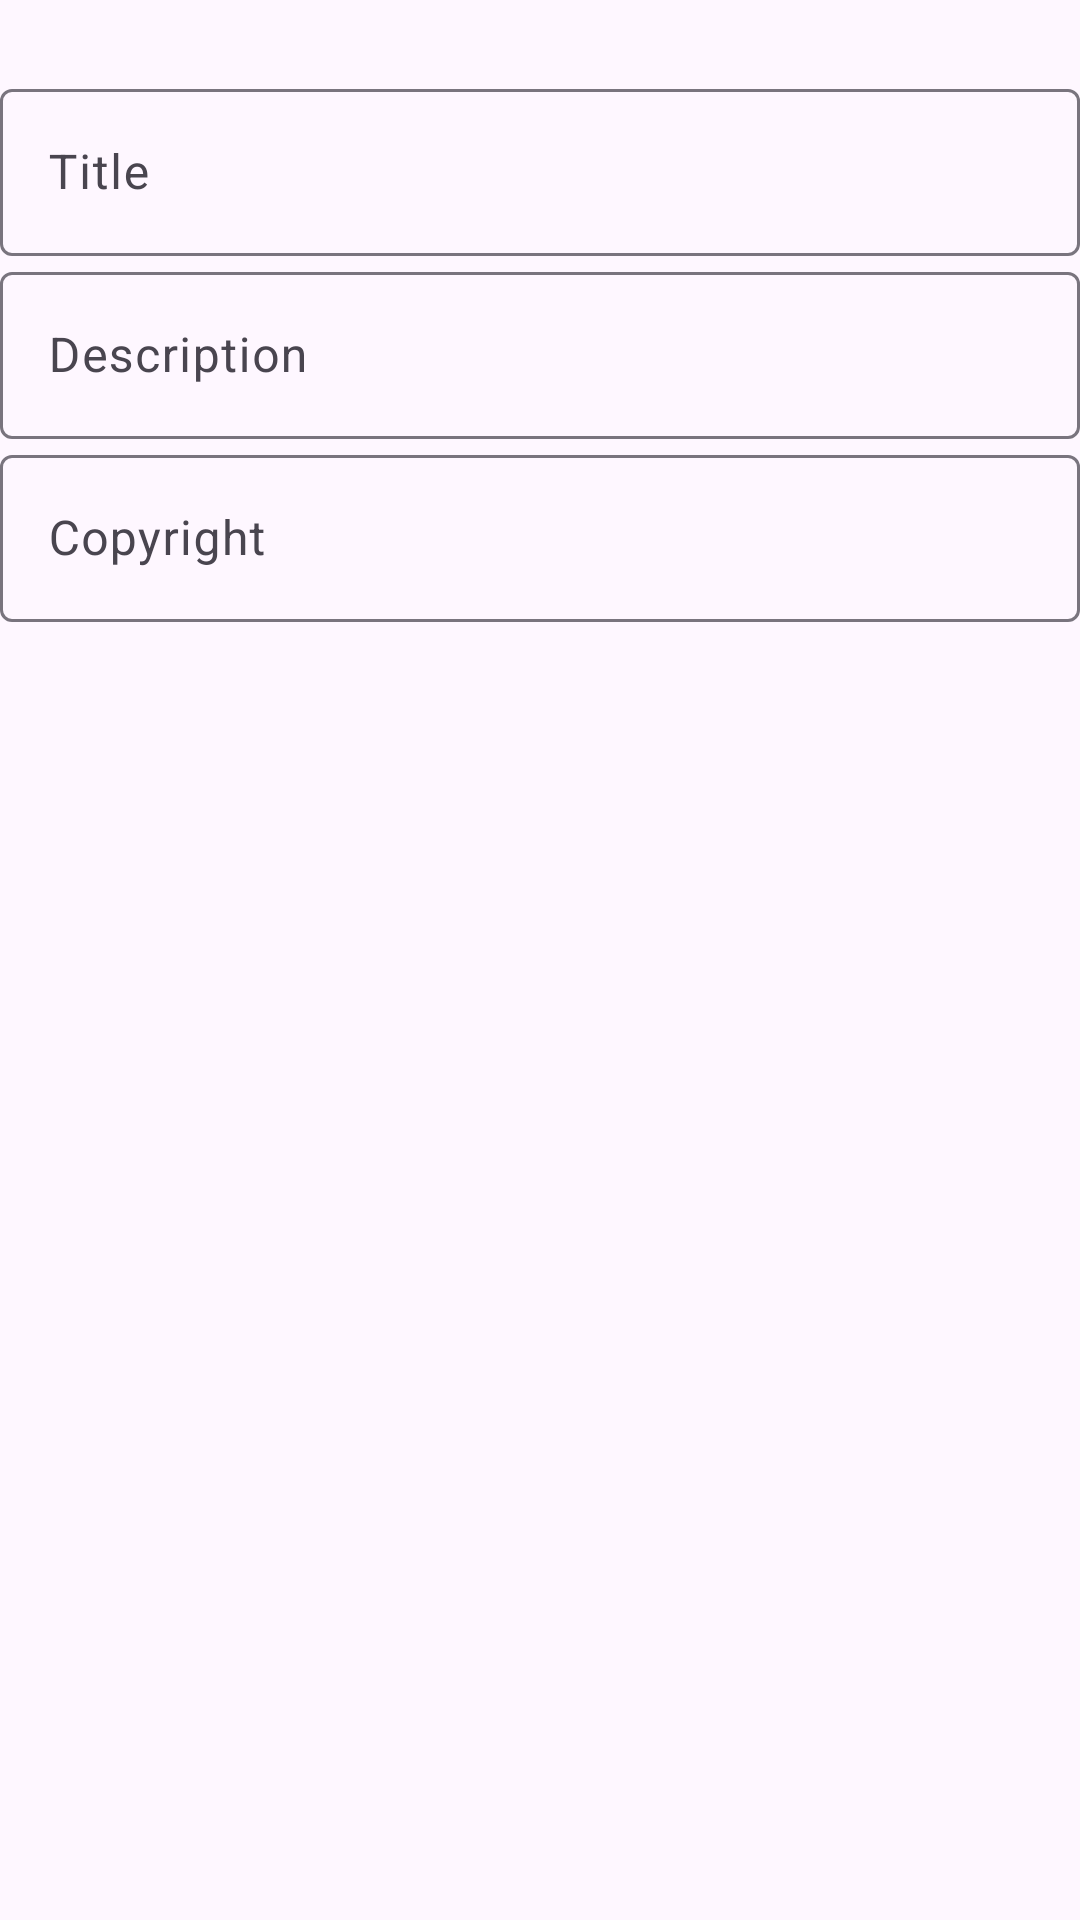

The Android layout XML behind this screen, and the referenced resources:
<!-- AndroidManifest.xml: application theme AppTheme -->
<!-- res/layout/fragment_info.xml -->
<?xml version="1.0" encoding="utf-8"?>
<androidx.constraintlayout.widget.ConstraintLayout
  xmlns:android="http://schemas.android.com/apk/res/android"
  xmlns:app="http://schemas.android.com/apk/res-auto"
  android:layout_width="match_parent"
  android:layout_height="wrap_content"
  xmlns:tools="http://schemas.android.com/tools"
  android:padding="@dimen/half_dynamic_spacing">

  <TextView
    android:id="@+id/date"
    android:layout_width="wrap_content"
    android:layout_height="wrap_content"
    android:layout_marginVertical="@dimen/half_dynamic_spacing"
    android:layout_marginHorizontal="@dimen/full_dynamic_spacing"
    android:paddingHorizontal="@dimen/half_dynamic_spacing"
    style="@style/InfoDate"
    app:layout_constraintTop_toTopOf="parent"
    app:layout_constraintStart_toStartOf="parent"
    tools:text="2025-06-06"/>

  <com.google.android.material.textfield.TextInputLayout
    android:id="@+id/title_layout"
    android:layout_width="match_parent"
    android:layout_height="wrap_content"
    android:layout_margin="@dimen/half_dynamic_spacing"
    app:hintEnabled="true"
    app:layout_constraintTop_toBottomOf="@id/date">

    <com.google.android.material.textfield.TextInputEditText
      android:id="@+id/title"
      android:layout_width="match_parent"
      android:layout_height="wrap_content"
      android:inputType="none"
      android:editable="false"
      android:focusable="false"
      android:hint="@string/title_label"
      tools:text="Some really cool galaxy"/>

  </com.google.android.material.textfield.TextInputLayout>

  <com.google.android.material.textfield.TextInputLayout
    android:id="@+id/description_layout"
    android:layout_width="match_parent"
    android:layout_height="wrap_content"
    android:layout_margin="@dimen/half_dynamic_spacing"
    app:hintEnabled="true"
    app:layout_constraintTop_toBottomOf="@id/title_layout">

    <com.google.android.material.textfield.TextInputEditText
      android:id="@+id/description"
      android:layout_width="match_parent"
      android:layout_height="wrap_content"
      android:inputType="textMultiLine"
      android:maxLines="@integer/max_description_lines"
      android:editable="false"
      android:focusable="false"
      android:hint="@string/description_label"
      tools:text="This is a galaxy far, far away, whose light started long ago."/>

  </com.google.android.material.textfield.TextInputLayout>

  <com.google.android.material.textfield.TextInputLayout
    android:id="@+id/copyright_layout"
    android:layout_width="match_parent"
    android:layout_height="wrap_content"
    android:layout_margin="@dimen/half_dynamic_spacing"
    app:hintEnabled="true"
    app:layout_constraintTop_toBottomOf="@id/description_layout">

    <com.google.android.material.textfield.TextInputEditText
      android:id="@+id/copyright"
      android:layout_width="match_parent"
      android:layout_height="wrap_content"
      android:inputType="none"
      android:editable="false"
      android:focusable="false"
      android:hint="@string/copyright_label"
      tools:text="Some photographer"/>

  </com.google.android.material.textfield.TextInputLayout>

</androidx.constraintlayout.widget.ConstraintLayout>
<!-- resources referenced by this layout -->
<resources>
  <integer name="max_description_lines">10</integer>
  <string name="copyright_label">Copyright</string>
  <string name="description_label">Description</string>
  <string name="title_label">Title</string>
  <style name="InfoDate" parent="TextAppearance.Material3.TitleMedium">
      <item name="android:textSize">18sp</item>
    </style>
  <style name="AppTheme" parent="Theme.Material3.DayNight">
      
    </style>
</resources>
